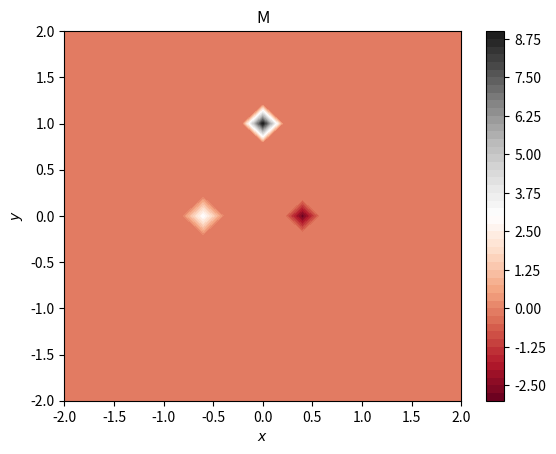

Write the Python code that produced this figure.
import numpy as np
import matplotlib
import matplotlib.pyplot as plt
from matplotlib.patches import Circle

L  = 4.0
L0 = -2.0
N = 21
h = L/(N-1) #resolucion
q = 3. 

Q = [(q,(-0.5,0)),(-q,(0.5,0)),(3*q,(0,1))]

def Indice_a_posicion(r):
    i = int((r[0]-L0)/h)
    j = int((r[1]-L0)/h)
    return i,j

x = np.linspace(L0,L+L0,N) 
y = np.linspace(L0,L+L0,N)
X,Y = np.meshgrid(y,x)

M=np.zeros((N,N))
for carga in Q:
    M[Indice_a_posicion(carga[1])]=carga[0]

colorinterpolation = 50
colourMap = plt.cm.RdGy
fig = plt.figure()
# Configure the contour
plt.contourf(x, y , np.transpose(M), colorinterpolation, cmap=colourMap)
plt.title("M")

    
plt.xlabel('$x$')
plt.ylabel('$y$')
plt.colorbar()


plt.show()